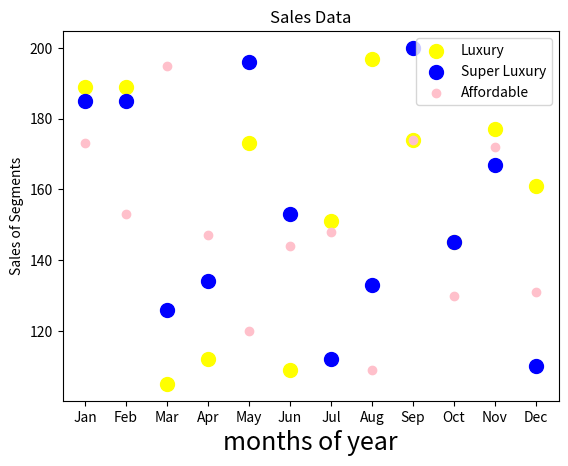

Here is the Python script that generated this plot:
import matplotlib.pyplot as plt
import numpy as np

#data
Months = ['Jan', 'Feb', 'Mar', 'Apr', 'May', 'Jun', 'Jul', 'Aug', 'Sep', 'Oct', 'Nov', 'Dec']
affordable_segment = [173, 153, 195, 147, 120, 144, 148, 109, 174, 130, 172, 131]
luxury_segment = [189, 189, 105, 112, 173, 109, 151, 197, 174, 145, 177, 161]
super_luxury_segment = [185, 185, 126, 134, 196, 153, 112, 133, 200, 145, 167, 110]

plt.title("Sales Data")
plt.xlabel("months of year", fontsize=18)
plt.ylabel("Sales of Segments")

#plots for different segments
plt.scatter(Months, luxury_segment, color='yellow', label='Luxury', s=100)
plt.scatter(Months, super_luxury_segment, color='blue', label='Super Luxury', s=100)
plt.scatter(Months, affordable_segment, color='pink', label='Affordable')

plt.legend()

plt.show()
